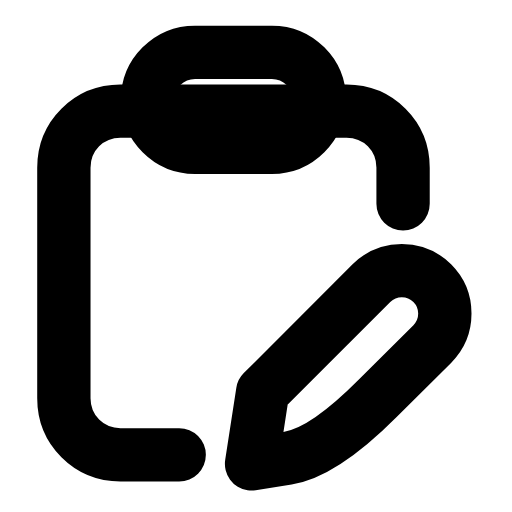
t = 0.00 s
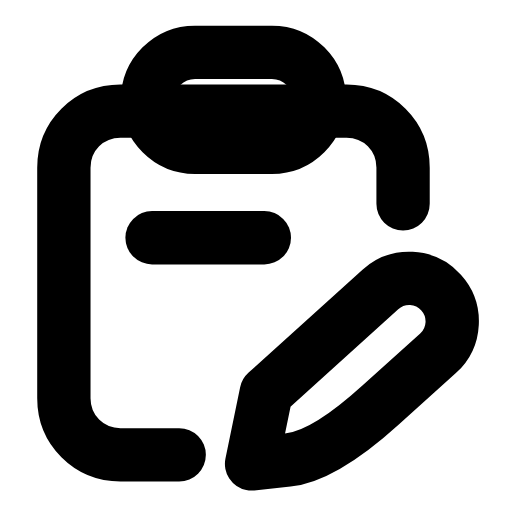
t = 0.24 s
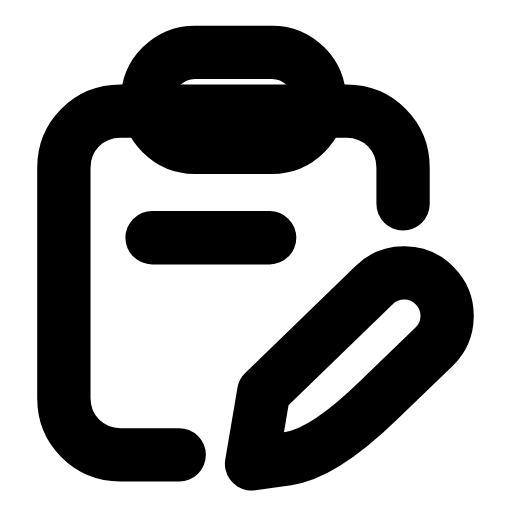
t = 0.44 s
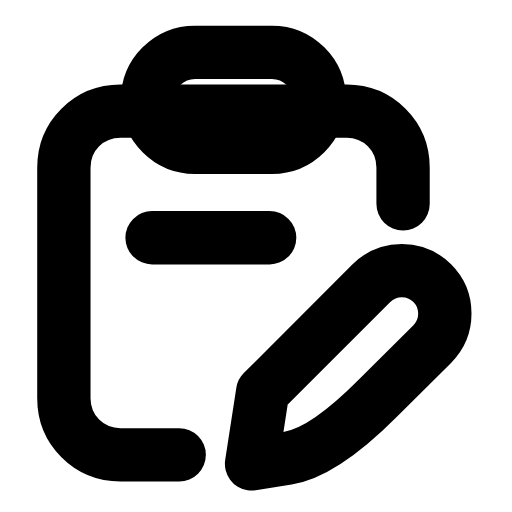
t = 0.68 s
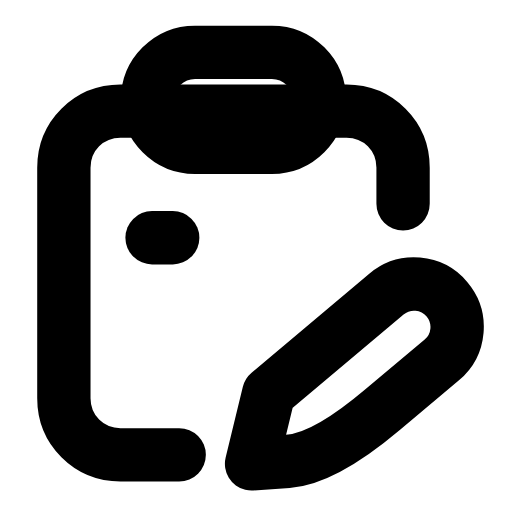
t = 0.93 s
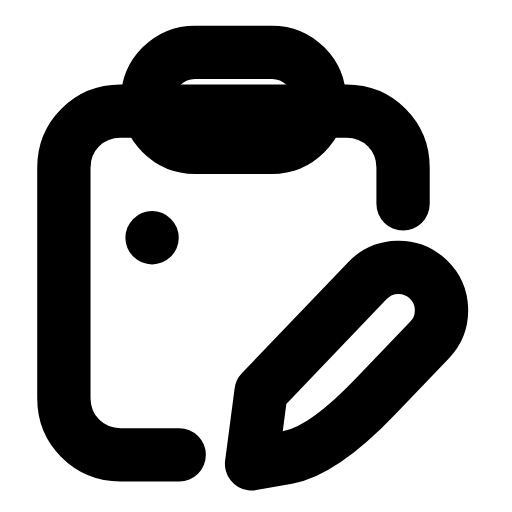
t = 1.17 s

The animated SVG that drew these frames (rendered in a browser with its animation timeline set to each time). Animation: 2 SMIL elements (animate=1,animateTransform=1); one cycle of 1.40 s, repeats indefinitely.

<svg xmlns="http://www.w3.org/2000/svg" width="24" height="24" viewBox="0 0 24 24" fill="none"><g transform="translate(-1.776 -0.728) scale(1.06)"><path stroke="currentColor" stroke-width="2.358" stroke-linecap="round" stroke-linejoin="round" fill="none" d="M9.6 20.8L7 20.8C5.6 20.8 4.5 19.7 4.5 18.3L4.5 8.1C4.5 6.7 5.6 5.6 7 5.6L17 5.6C18.4 5.6 19.5 6.7 19.5 8.1L19.5 9.7"></path><rect stroke="currentColor" stroke-width="2.358" stroke-linecap="round" stroke-linejoin="round" fill="none" x="8.2" y="3" width="7.6" height="4.2" rx="2.1"></rect><g><animateTransform attributeName="transform" type="rotate" values="0 12.8 21.2;-7 12.8 21.2;5 12.8 21.2;0 12.8 21.2;0 12.8 21.2;5 12.8 21.2;-7 12.8 21.2;0 12.8 21.2;0 12.8 21.2" keyTimes="0;0.135;0.27;0.45;0.6;0.72;0.81;0.9;1" dur="1.4s" repeatCount="indefinite" calcMode="spline" keySplines="0.16 1 0.3 1;0.16 1 0.3 1;0.16 1 0.3 1;0.16 1 0.3 1;0.16 1 0.3 1;0.16 1 0.3 1;0.16 1 0.3 1;0.16 1 0.3 1"/><path stroke="currentColor" stroke-width="2.358" stroke-linecap="round" stroke-linejoin="round" fill="none" d="M12.8 21.2L14.39 20.95Q15.98 20.71 18.38 18.3L20.79 15.9A1.9 1.9 0 0 0 18.1 13.21L13.29 18.02Z"></path></g><line stroke="currentColor" stroke-width="2.358" stroke-linecap="round" stroke-linejoin="round" fill="none" x1="8.4" x2="13.6" y1="11.2" y2="11.2" pathLength="1" stroke-dasharray="1"><animate attributeName="stroke-dashoffset" values="1;1;0;0;1;1;1" keyTimes="0;0.054;0.315;0.6;0.864;0.9;1" dur="1.4s" repeatCount="indefinite" calcMode="spline" keySplines="0.16 1 0.3 1;0.16 1 0.3 1;0.16 1 0.3 1;0.16 1 0.3 1;0.16 1 0.3 1;0.16 1 0.3 1"/></line></g></svg>
